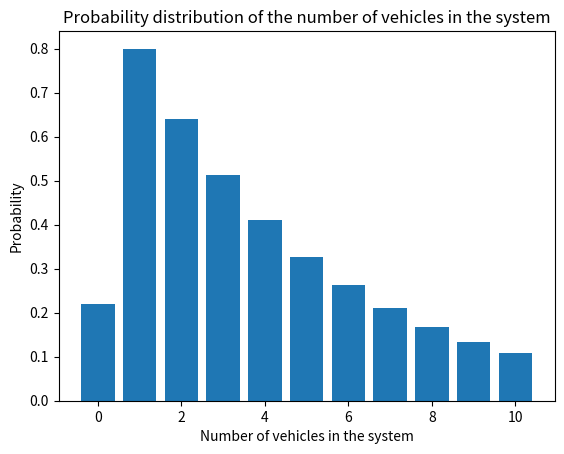

The script that saved this image:
import numpy as np
import matplotlib.pyplot as plt

# System parameters
_lambda = 4  # Vehicle arrival rate
mu = 5  # Service rate
k = 10  # Maximum number of vehicles in the system

# Probability that the system is in state i
pi = np.zeros(k+1)
pi[0] = 1
for i in range(1, k+1):
    pi[i] = (_lambda/mu)**i * pi[0]
pi[0] = 1 / np.sum(pi)

# Average number of vehicles in the system
L = np.sum(pi * np.arange(0, k+1))

# Probability that an arriving vehicle has to wait
P_wait = 1 - pi[0]

# Plot of probability distribution
plt.figure()
plt.bar(np.arange(0, k+1), pi)
plt.xlabel('Number of vehicles in the system')
plt.ylabel('Probability')
plt.title('Probability distribution of the number of vehicles in the system')
plt.show()

# Print statistics
print(f'Average number of vehicles in the system: {L:.2f}')
print(f'Probability that an arriving vehicle has to wait: {P_wait:.2f}')
